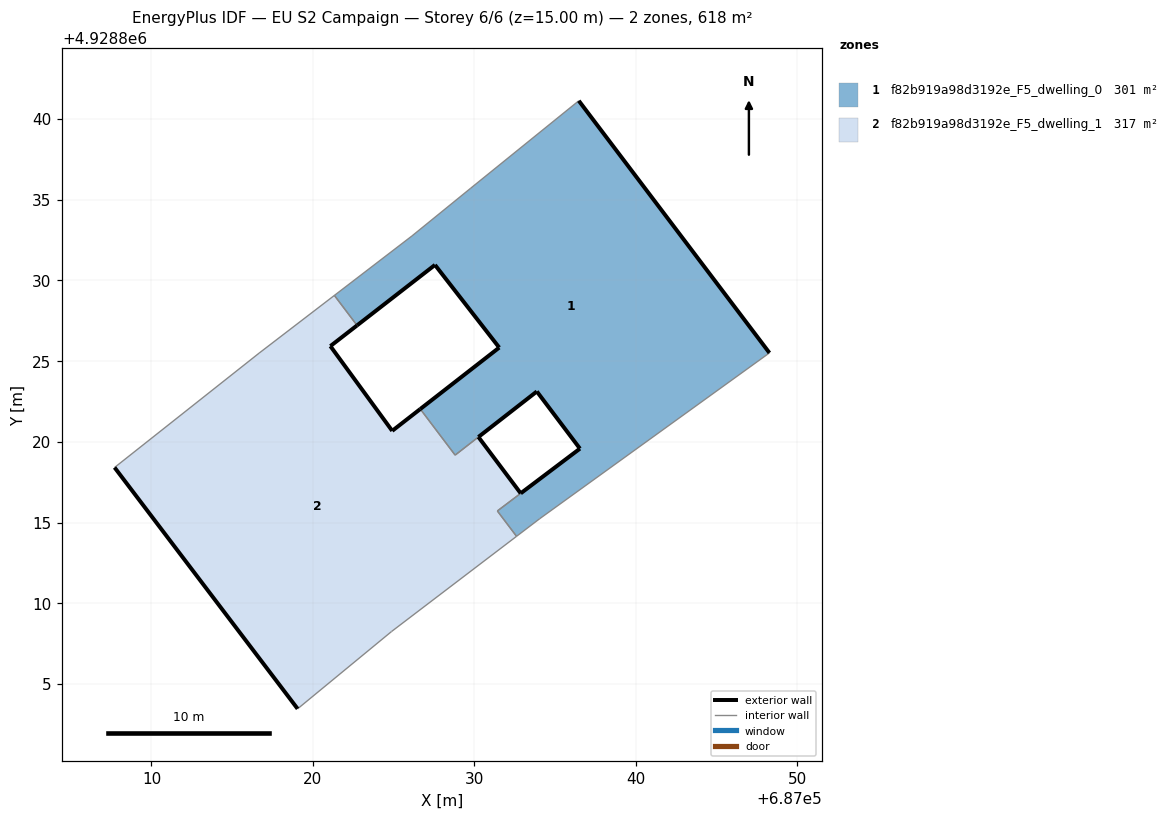
=== STOREY PLAN SPEC (per zone: floor XY polygon, exterior-wall plan segments, windows/doors) ===
zone 1: f82b919a98d3192e_F5_dwelling_0  (301.0 m²)
  floor: (687048.29, 4928825.51) (687036.48, 4928841.13) (687029.78, 4928835.71) (687026.15, 4928832.76) (687021.33, 4928829.07) (687022.74, 4928827.22) (687027.57, 4928830.96) (687031.55, 4928825.84) (687026.65, 4928822.04) (687028.81, 4928819.18) (687033.88, 4928823.12) (687036.55, 4928819.58) (687031.43, 4928815.72) (687032.62, 4928814.15) (687034.06, 4928815.24)
  floor: (687033.88, 4928823.12) (687028.81, 4928819.18) (687026.65, 4928822.04) (687028.81, 4928819.18)
  exterior wall: (687026.66, 4928822.04) – (687031.55, 4928825.84)  [6.2 m]
  exterior wall: (687031.55, 4928825.84) – (687027.57, 4928830.96)  [6.5 m]
  exterior wall: (687027.57, 4928830.96) – (687022.74, 4928827.22)  [6.1 m]
  exterior wall: (687036.48, 4928841.13) – (687048.29, 4928825.51)  [19.6 m]
  exterior wall: (687036.55, 4928819.58) – (687033.88, 4928823.12)  [4.4 m]
  exterior wall: (687032.88, 4928816.81) – (687036.55, 4928819.58)  [4.6 m]
  exterior wall: (687033.88, 4928823.12) – (687030.26, 4928820.30)  [4.6 m]
  interior walls: 11
zone 2: f82b919a98d3192e_F5_dwelling_1  (316.8 m²)
  floor: (687024.88, 4928808.25) (687032.62, 4928814.15) (687031.43, 4928815.72) (687032.88, 4928816.81) (687030.26, 4928820.30) (687028.81, 4928819.18) (687026.65, 4928822.04) (687024.92, 4928820.68) (687021.09, 4928825.93) (687022.74, 4928827.22) (687021.33, 4928829.07) (687016.68, 4928825.50) (687007.72, 4928818.41) (687019.06, 4928803.46)
  exterior wall: (687022.74, 4928827.22) – (687021.09, 4928825.93)  [2.1 m]
  exterior wall: (687021.09, 4928825.93) – (687024.92, 4928820.68)  [6.5 m]
  exterior wall: (687024.92, 4928820.68) – (687026.66, 4928822.04)  [2.2 m]
  exterior wall: (687030.26, 4928820.30) – (687032.88, 4928816.81)  [4.4 m]
  exterior wall: (687019.06, 4928803.46) – (687007.72, 4928818.41)  [18.8 m]
  interior walls: 10

=== DERIVED (storey summary) ===
Building: EU S2 Campaign
Storey: 6 of 6  (floor level z = 15.00 m)
Storey gross floor area: 617.8 m²
Zones on this storey: 2
  - f82b919a98d3192e_F5_dwelling_0: floor 301.0 m²; exterior wall 52.0 m (156.0 m²); WWR 0.0%
  - f82b919a98d3192e_F5_dwelling_1: floor 316.8 m²; exterior wall 33.9 m (101.8 m²); WWR 0.0%
Zone adjacency (shared interzone walls):
  - f82b919a98d3192e_F5_dwelling_0 ↔ f82b919a98d3192e_F5_dwelling_1